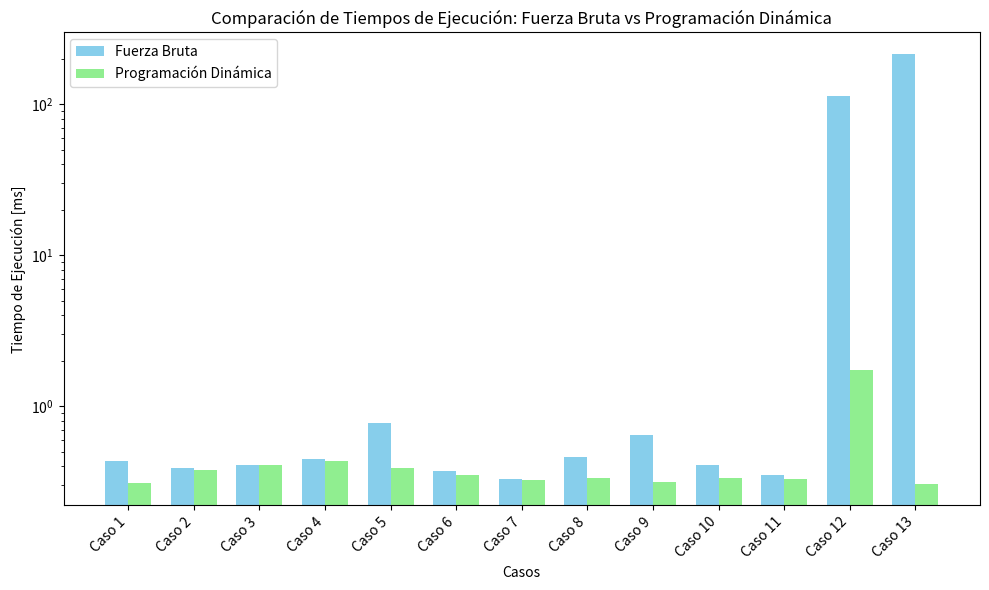

Python code for this plot:
import matplotlib.pyplot as plt
import numpy as np

casos = ['Caso 1', 'Caso 2', 'Caso 3', 'Caso 4', 'Caso 5', 'Caso 6', 'Caso 7', 'Caso 8', 'Caso 9', 'Caso 10', 'Caso 11', 'Caso 12', 'Caso 13']
fuerza_bruta = [0.4324, 0.3884, 0.4093, 0.4506, 0.7715, 0.3748, 0.3317, 0.4653, 0.6449, 0.4115, 0.3521, 113.5680, 215.6670]
programacion_dinamica = [0.3125, 0.3790, 0.4083, 0.4376, 0.3904, 0.3494, 0.3242, 0.3343, 0.3145, 0.3332, 0.3311, 1.7319, 0.3069]
plt.figure(figsize=(10, 6))
bar_width = 0.35
index = np.arange(len(casos))
plt.bar(index, fuerza_bruta, bar_width, label='Fuerza Bruta', color='skyblue')
plt.bar(index + bar_width, programacion_dinamica, bar_width, label='Programación Dinámica', color='lightgreen')
plt.xlabel('Casos')
plt.ylabel('Tiempo de Ejecución [ms]')
plt.title('Comparación de Tiempos de Ejecución: Fuerza Bruta vs Programación Dinámica')
plt.xticks(index + bar_width / 2, casos, rotation=45, ha='right')
plt.yscale('log')
plt.legend()
plt.tight_layout()
plt.show()
